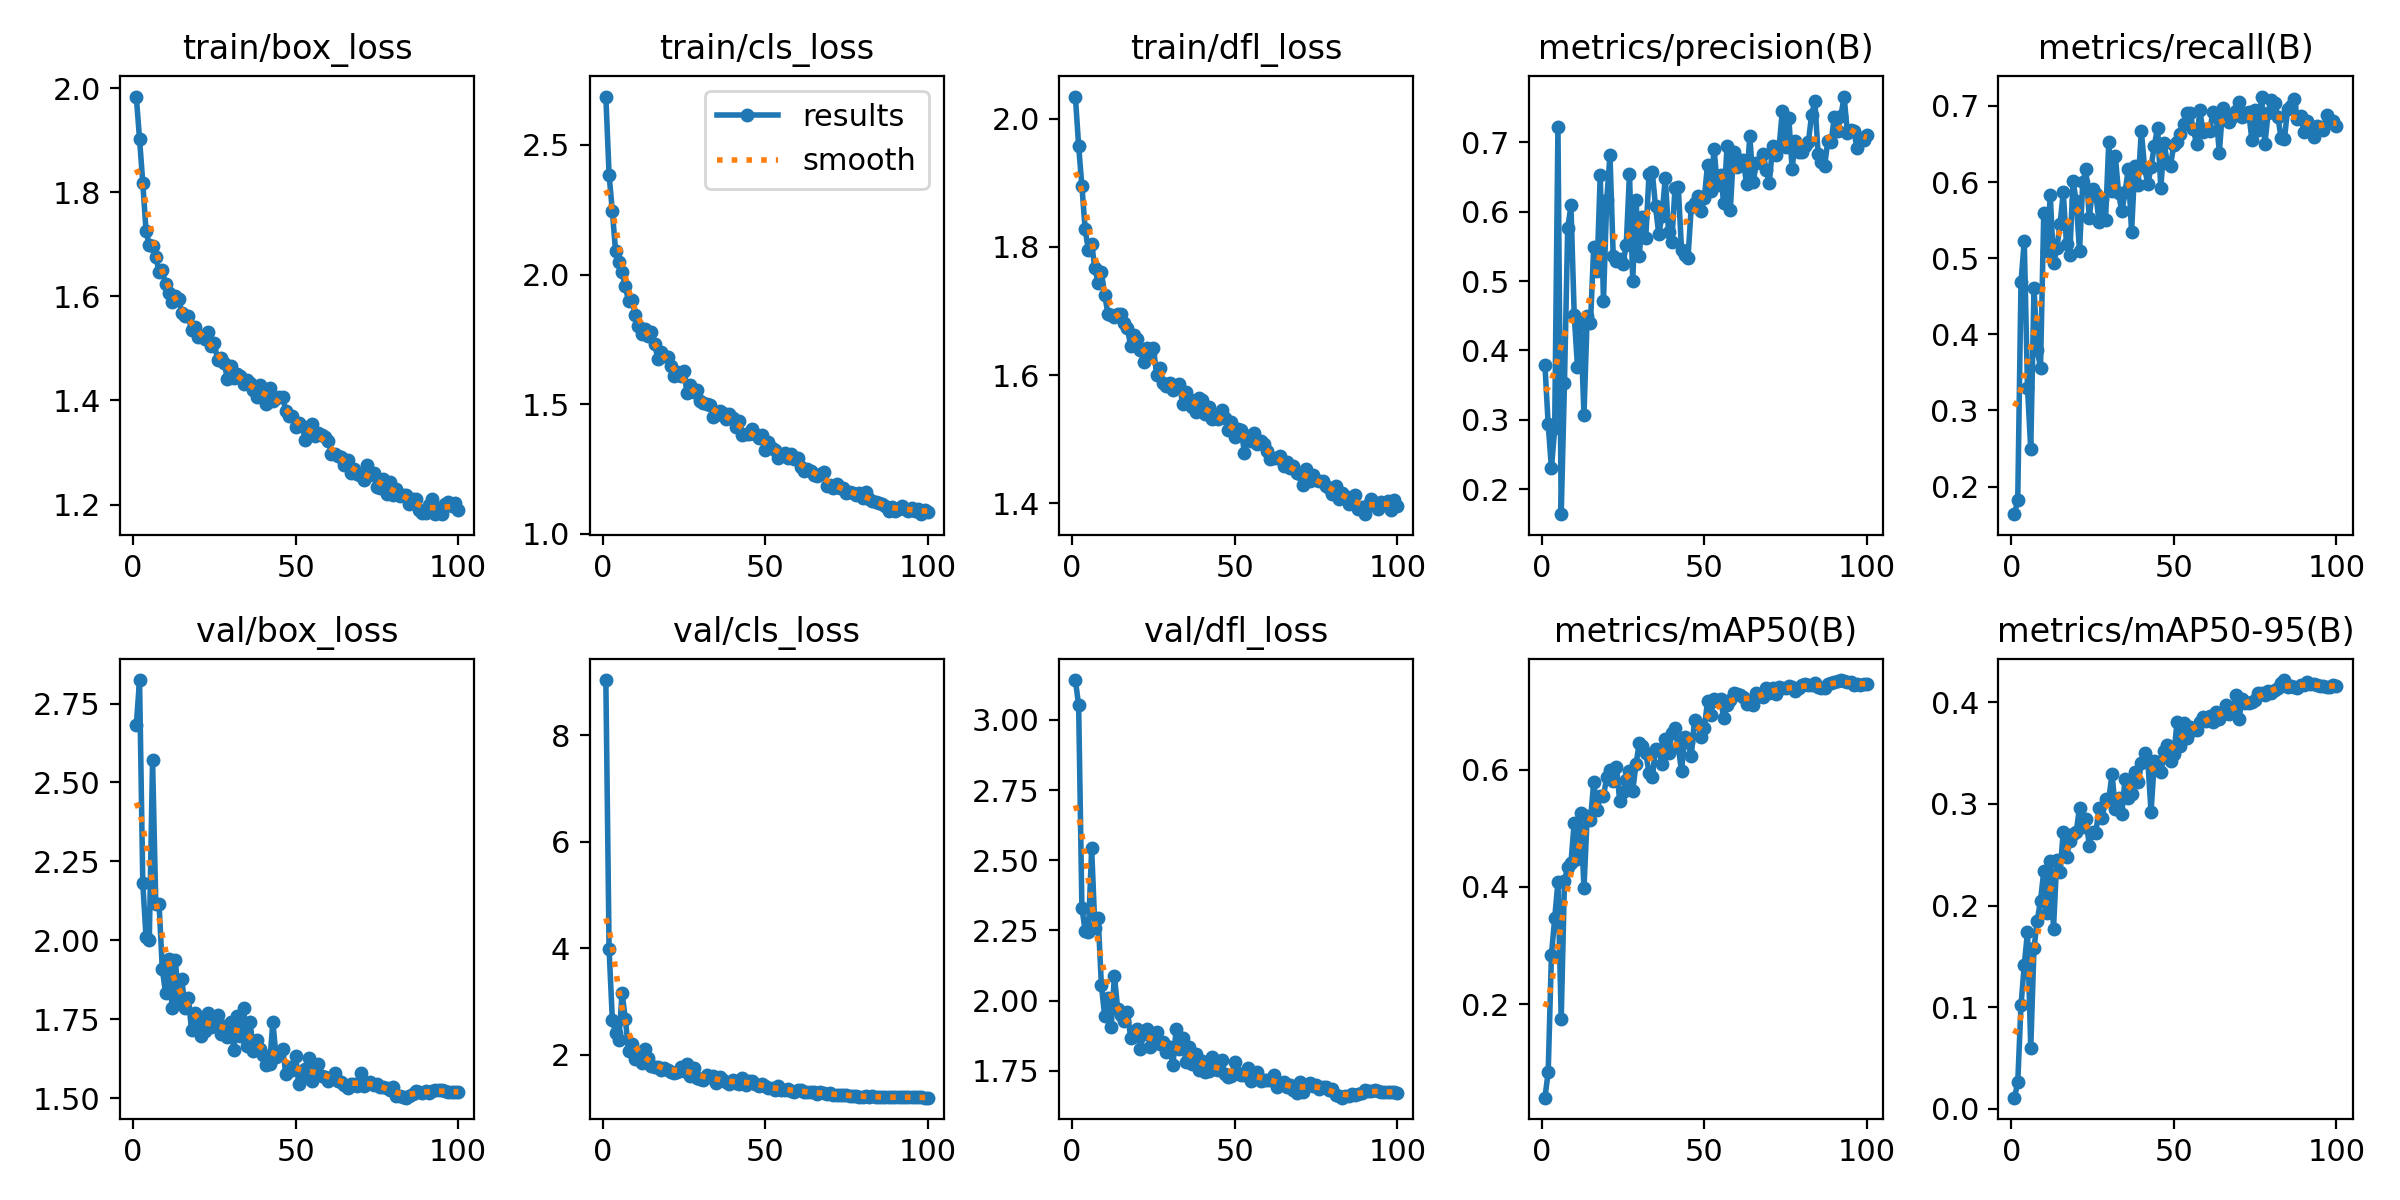

The data file committed next to this chart (first rows):
epoch, time, train/box_loss, train/cls_loss, train/dfl_loss, metrics/precision(B), metrics/recall(B), metrics/mAP50(B), metrics/mAP50-95(B), val/box_loss, val/cls_loss, val/dfl_loss, lr/pg0, lr/pg1, lr/pg2
1, 71.73, 1.984, 2.687, 2.035, 0.3787, 0.1637, 0.0402, 0.01104, 2.681, 9.037, 3.142, 0.001428, 0.0007949, 0.0007949
2, 118.5, 1.902, 2.385, 1.957, 0.2932, 0.1819, 0.0842, 0.02603, 2.824, 3.978, 3.052, 0.0007998, 0.0007998, 0.0007998
3, 164.6, 1.818, 2.245, 1.895, 0.2301, 0.4683, 0.2846, 0.1018, 2.181, 2.651, 2.332, 0.0007992, 0.0007992, 0.0007992
4, 211, 1.724, 2.09, 1.828, 0.2876, 0.523, 0.3462, 0.1411, 2.009, 2.407, 2.249, 0.0007982, 0.0007982, 0.0007982
5, 257.4, 1.699, 2.048, 1.795, 0.7224, 0.3295, 0.409, 0.1743, 2.002, 2.28, 2.245, 0.0007969, 0.0007969, 0.0007969
6, 304, 1.697, 2.008, 1.805, 0.1639, 0.2491, 0.1741, 0.06013, 2.572, 3.153, 2.542, 0.0007951, 0.0007951, 0.0007951
7, 350.4, 1.676, 1.954, 1.767, 0.3524, 0.4607, 0.4097, 0.1583, 2.115, 2.671, 2.258, 0.000793, 0.000793, 0.000793
8, 397.2, 1.647, 1.896, 1.744, 0.5758, 0.3798, 0.4349, 0.1851, 2.116, 2.066, 2.295, 0.0007905, 0.0007905, 0.0007905
9, 444.6, 1.651, 1.904, 1.76, 0.6089, 0.3557, 0.4411, 0.2048, 1.909, 2.203, 2.054, 0.0007876, 0.0007876, 0.0007876
10, 491.5, 1.623, 1.845, 1.725, 0.4512, 0.5588, 0.5097, 0.2336, 1.833, 1.91, 1.946, 0.0007843, 0.0007843, 0.0007843
11, 538.1, 1.606, 1.802, 1.696, 0.3767, 0.5093, 0.4471, 0.1924, 1.94, 2.039, 2.009, 0.0007806, 0.0007806, 0.0007806
12, 584.8, 1.59, 1.77, 1.694, 0.4365, 0.5832, 0.5257, 0.244, 1.787, 1.843, 1.906, 0.0007766, 0.0007766, 0.0007766
13, 631.7, 1.601, 1.789, 1.69, 0.3069, 0.4932, 0.3978, 0.1774, 1.938, 2.11, 2.088, 0.0007722, 0.0007722, 0.0007722
14, 678.6, 1.596, 1.762, 1.695, 0.4496, 0.5129, 0.5208, 0.2449, 1.813, 1.931, 1.971, 0.0007674, 0.0007674, 0.0007674
15, 725.5, 1.569, 1.779, 1.696, 0.439, 0.5444, 0.5139, 0.2328, 1.876, 1.794, 1.949, 0.0007623, 0.0007623, 0.0007623
16, 772.6, 1.562, 1.734, 1.682, 0.5489, 0.5867, 0.579, 0.2725, 1.785, 1.761, 1.926, 0.0007568, 0.0007568, 0.0007568
17, 819.5, 1.562, 1.674, 1.673, 0.5139, 0.5182, 0.5312, 0.2477, 1.817, 1.774, 1.958, 0.000751, 0.000751, 0.000751
18, 866.7, 1.535, 1.7, 1.646, 0.6523, 0.5043, 0.5548, 0.2636, 1.715, 1.702, 1.868, 0.0007449, 0.0007449, 0.0007449
19, 913.7, 1.541, 1.685, 1.663, 0.4714, 0.6007, 0.5549, 0.2703, 1.769, 1.744, 1.874, 0.0007384, 0.0007384, 0.0007384
20, 960.6, 1.521, 1.684, 1.657, 0.6166, 0.5746, 0.5877, 0.2728, 1.749, 1.706, 1.9, 0.0007315, 0.0007315, 0.0007315
21, 1008, 1.524, 1.647, 1.639, 0.6815, 0.5092, 0.5994, 0.2964, 1.698, 1.679, 1.827, 0.0007244, 0.0007244, 0.0007244
22, 1055, 1.518, 1.607, 1.621, 0.5359, 0.5995, 0.5806, 0.2774, 1.712, 1.658, 1.883, 0.0007169, 0.0007169, 0.0007169
23, 1102, 1.531, 1.625, 1.642, 0.5295, 0.6171, 0.6055, 0.285, 1.769, 1.668, 1.898, 0.0007091, 0.0007091, 0.0007091
24, 1149, 1.505, 1.608, 1.634, 0.532, 0.5533, 0.5468, 0.2589, 1.726, 1.776, 1.836, 0.000701, 0.000701, 0.000701
25, 1196, 1.51, 1.629, 1.642, 0.5245, 0.5905, 0.5616, 0.2728, 1.744, 1.686, 1.873, 0.0006927, 0.0006927, 0.0006927
26, 1242, 1.478, 1.541, 1.601, 0.5518, 0.5844, 0.5823, 0.2712, 1.765, 1.822, 1.889, 0.000684, 0.000684, 0.000684
27, 1289, 1.482, 1.574, 1.611, 0.6548, 0.5477, 0.5985, 0.296, 1.703, 1.596, 1.845, 0.0006751, 0.0006751, 0.0006751
28, 1336, 1.473, 1.547, 1.587, 0.5005, 0.5777, 0.5647, 0.2863, 1.729, 1.748, 1.852, 0.0006659, 0.0006659, 0.0006659
29, 1383, 1.442, 1.554, 1.583, 0.6163, 0.5504, 0.6091, 0.3052, 1.693, 1.568, 1.816, 0.0006564, 0.0006564, 0.0006564
30, 1429, 1.467, 1.512, 1.588, 0.5364, 0.6529, 0.6462, 0.3046, 1.741, 1.535, 1.835, 0.0006467, 0.0006467, 0.0006467
31, 1477, 1.442, 1.503, 1.577, 0.5927, 0.5887, 0.6411, 0.3295, 1.652, 1.521, 1.77, 0.0006368, 0.0006368, 0.0006368
32, 1523, 1.451, 1.499, 1.582, 0.5614, 0.6347, 0.629, 0.2949, 1.759, 1.611, 1.9, 0.0006266, 0.0006266, 0.0006266
33, 1571, 1.447, 1.496, 1.585, 0.6538, 0.5857, 0.5952, 0.3057, 1.696, 1.57, 1.827, 0.0006162, 0.0006162, 0.0006162
34, 1618, 1.431, 1.451, 1.554, 0.6577, 0.5614, 0.5874, 0.2899, 1.785, 1.595, 1.869, 0.0006056, 0.0006056, 0.0006056
35, 1664, 1.438, 1.458, 1.574, 0.6075, 0.5863, 0.6358, 0.3247, 1.667, 1.472, 1.781, 0.0005948, 0.0005948, 0.0005948
36, 1711, 1.433, 1.475, 1.563, 0.5678, 0.6176, 0.6337, 0.3061, 1.742, 1.578, 1.834, 0.0005838, 0.0005838, 0.0005838
37, 1758, 1.42, 1.468, 1.55, 0.5938, 0.5345, 0.6105, 0.3101, 1.649, 1.524, 1.775, 0.0005726, 0.0005726, 0.0005726
38, 1805, 1.406, 1.445, 1.542, 0.6491, 0.6207, 0.6534, 0.3317, 1.685, 1.48, 1.81, 0.0005613, 0.0005613, 0.0005613
39, 1851, 1.43, 1.464, 1.565, 0.5713, 0.5961, 0.6291, 0.3213, 1.657, 1.453, 1.753, 0.0005498, 0.0005498, 0.0005498
40, 1898, 1.413, 1.448, 1.561, 0.5569, 0.6671, 0.6632, 0.3398, 1.636, 1.517, 1.784, 0.0005381, 0.0005381, 0.0005381
41, 1945, 1.393, 1.412, 1.539, 0.6337, 0.6191, 0.6714, 0.3496, 1.606, 1.463, 1.746, 0.0005264, 0.0005264, 0.0005264
42, 1992, 1.423, 1.437, 1.55, 0.6358, 0.5968, 0.6393, 0.3426, 1.608, 1.444, 1.749, 0.0005145, 0.0005145, 0.0005145
43, 2039, 1.399, 1.383, 1.531, 0.5453, 0.6199, 0.5977, 0.2917, 1.741, 1.555, 1.799, 0.0005025, 0.0005025, 0.0005025
44, 2085, 1.404, 1.386, 1.534, 0.5369, 0.6478, 0.6557, 0.3423, 1.63, 1.434, 1.758, 0.0004904, 0.0004904, 0.0004904
45, 2132, 1.406, 1.385, 1.531, 0.5338, 0.6716, 0.6473, 0.3408, 1.641, 1.511, 1.753, 0.0004782, 0.0004782, 0.0004782
46, 2184, 1.407, 1.405, 1.545, 0.6074, 0.5924, 0.6232, 0.331, 1.656, 1.508, 1.787, 0.0004659, 0.0004659, 0.0004659
47, 2233, 1.379, 1.384, 1.534, 0.6131, 0.6509, 0.6857, 0.3521, 1.578, 1.439, 1.738, 0.0004536, 0.0004536, 0.0004536
48, 2279, 1.371, 1.369, 1.513, 0.623, 0.6253, 0.6777, 0.3576, 1.598, 1.413, 1.728, 0.0004413, 0.0004413, 0.0004413
49, 2326, 1.371, 1.382, 1.526, 0.6012, 0.6217, 0.6565, 0.3418, 1.59, 1.445, 1.73, 0.0004289, 0.0004289, 0.0004289
50, 2373, 1.349, 1.323, 1.503, 0.6196, 0.6491, 0.6711, 0.3489, 1.635, 1.404, 1.782, 0.0004164, 0.0004164, 0.0004164
51, 2420, 1.357, 1.353, 1.517, 0.6675, 0.6529, 0.7171, 0.3806, 1.545, 1.365, 1.741, 0.000404, 0.000404, 0.000404
52, 2467, 1.351, 1.331, 1.514, 0.6304, 0.6631, 0.6935, 0.3573, 1.564, 1.368, 1.735, 0.0003916, 0.0003916, 0.0003916
53, 2514, 1.325, 1.325, 1.478, 0.6908, 0.6759, 0.7214, 0.3793, 1.592, 1.337, 1.736, 0.0003791, 0.0003791, 0.0003791
54, 2561, 1.342, 1.292, 1.505, 0.6385, 0.691, 0.7175, 0.3643, 1.629, 1.401, 1.761, 0.0003667, 0.0003667, 0.0003667
55, 2609, 1.355, 1.305, 1.498, 0.6522, 0.6901, 0.7205, 0.3757, 1.555, 1.337, 1.715, 0.0003544, 0.0003544, 0.0003544
56, 2656, 1.331, 1.31, 1.509, 0.6122, 0.6693, 0.6889, 0.3724, 1.583, 1.341, 1.731, 0.0003421, 0.0003421, 0.0003421
57, 2703, 1.337, 1.293, 1.492, 0.6946, 0.6499, 0.7106, 0.3728, 1.607, 1.354, 1.745, 0.0003298, 0.0003298, 0.0003298
58, 2750, 1.333, 1.306, 1.497, 0.6018, 0.6946, 0.7194, 0.38, 1.57, 1.322, 1.715, 0.0003176, 0.0003176, 0.0003176
59, 2798, 1.33, 1.29, 1.492, 0.6858, 0.6653, 0.7307, 0.3857, 1.568, 1.306, 1.718, 0.0003055, 0.0003055, 0.0003055
60, 2845, 1.323, 1.292, 1.482, 0.6637, 0.6694, 0.7289, 0.3814, 1.553, 1.337, 1.719, 0.0002935, 0.0002935, 0.0002935
... 40 more rows
